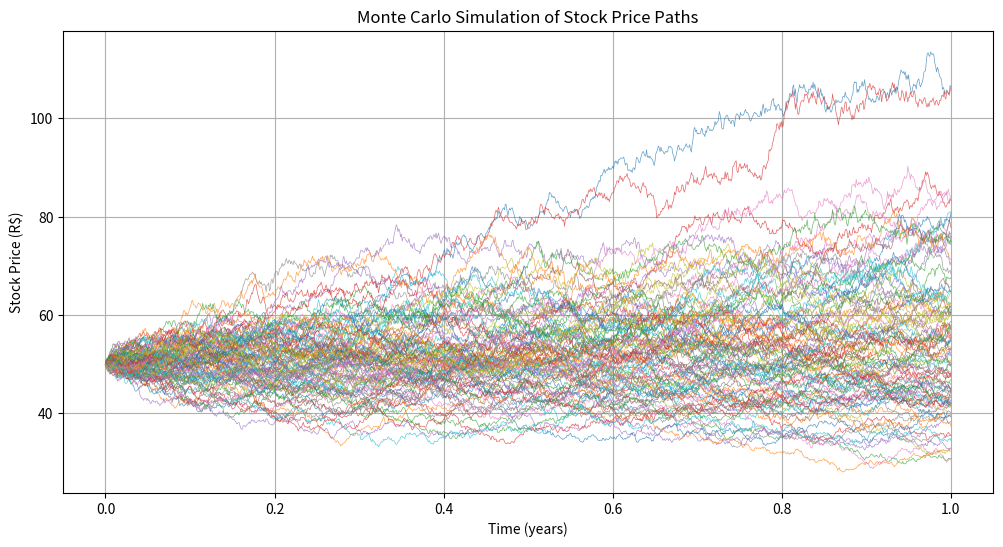

Write the Python code that produced this figure. (Note: this script raises an exception after producing the figure.)
import numpy as np
import matplotlib.pyplot as plt

# Setting Parameters
mu = 0.10
sigma = 0.25
P0 = 50  # Initial stock price in R$
T = 1  # Time horizon in years
N = 1000  # Number of time steps
M = 100  # Number of simulations (reduced to 100 for clear visualization of paths)

# Time increments
dt = T / N
t = np.linspace(0, T, N+1)

# Array to store all simulated paths
paths = np.zeros((M, N+1))

# Monte Carlo Simulation
for m in range(M):
    P = np.zeros(N+1)
    P[0] = P0
    for i in range(1, N+1):
        dW = np.random.normal(0, np.sqrt(dt))
        P[i] = P[i-1] + mu * P[i-1] * dt + sigma * P[i-1] * dW
    paths[m, :] = P  # Store the entire path

# Plotting all paths
plt.figure(figsize=(12, 6))
for m in range(M):
    plt.plot(t, paths[m, :], lw=0.5, alpha=0.7)  # Thinner lines for clarity

plt.xlabel('Time (years)')
plt.ylabel('Stock Price (R$)')
plt.title('Monte Carlo Simulation of Stock Price Paths')
plt.grid(True)
plt.show()

# Expected price after 1 year
final_prices = paths[:, -1]
expected_price = np.mean(final_prices)


# Output the expected price
print(f"The expected price after 1 year is: R$ {expected_price:.2f}")

# 1) Probability that the price of the stock will be above R$ 70 after one year
final_prices = paths[:, -1]
prob_above_70 = np.mean(final_prices > 70)
print(f"1) Probability that the stock price will be above R$ 70 after one year: {prob_above_70:.4f}")

# 2) Probability that the price of the stock will be above R$ 70 at some point in the next year
prob_above_70_anytime = np.mean(np.max(paths, axis=1) > 70)
print(f"2) Probability that the stock price will be above R$ 70 at some point in the next year: {prob_above_70_anytime:.4f}")

# 3) Probability that the stock will be above R$ 70 after one year and at some point below R$ 50
prob_above_70_below_50 = np.mean((final_prices > 70) & (np.min(paths, axis=1) < 50))
print(f"3) Probability that the stock will be above R$ 70 after one year and below R$ 50 at some point: {prob_above_70_below_50:.4f}")

# 4) Probability that the stock will be above R$ 70 after one year and below R$ 50 during the first six months
prob_above_70_below_50_6months = np.mean((final_prices > 70) & (np.min(paths[:, :t_six_months+1], axis=1) < 50))
print(f"4) Probability that the stock will be above R$ 70 after one year and below R$ 50 in the first six months: {prob_above_70_below_50_6months:.4f}")

# 5) Probability that the stock crosses the R$ 70 threshold from below three times in one year
cross_70_from_below = np.sum(paths[:, :-1] < 70, axis=1) * np.sum(paths[:, 1:] > 70, axis=1)
prob_cross_70_three_times = np.mean(cross_70_from_below == 3)
print(f"5) Probability that the stock crosses R$ 70 three times from below: {prob_cross_70_three_times:.4f}")
